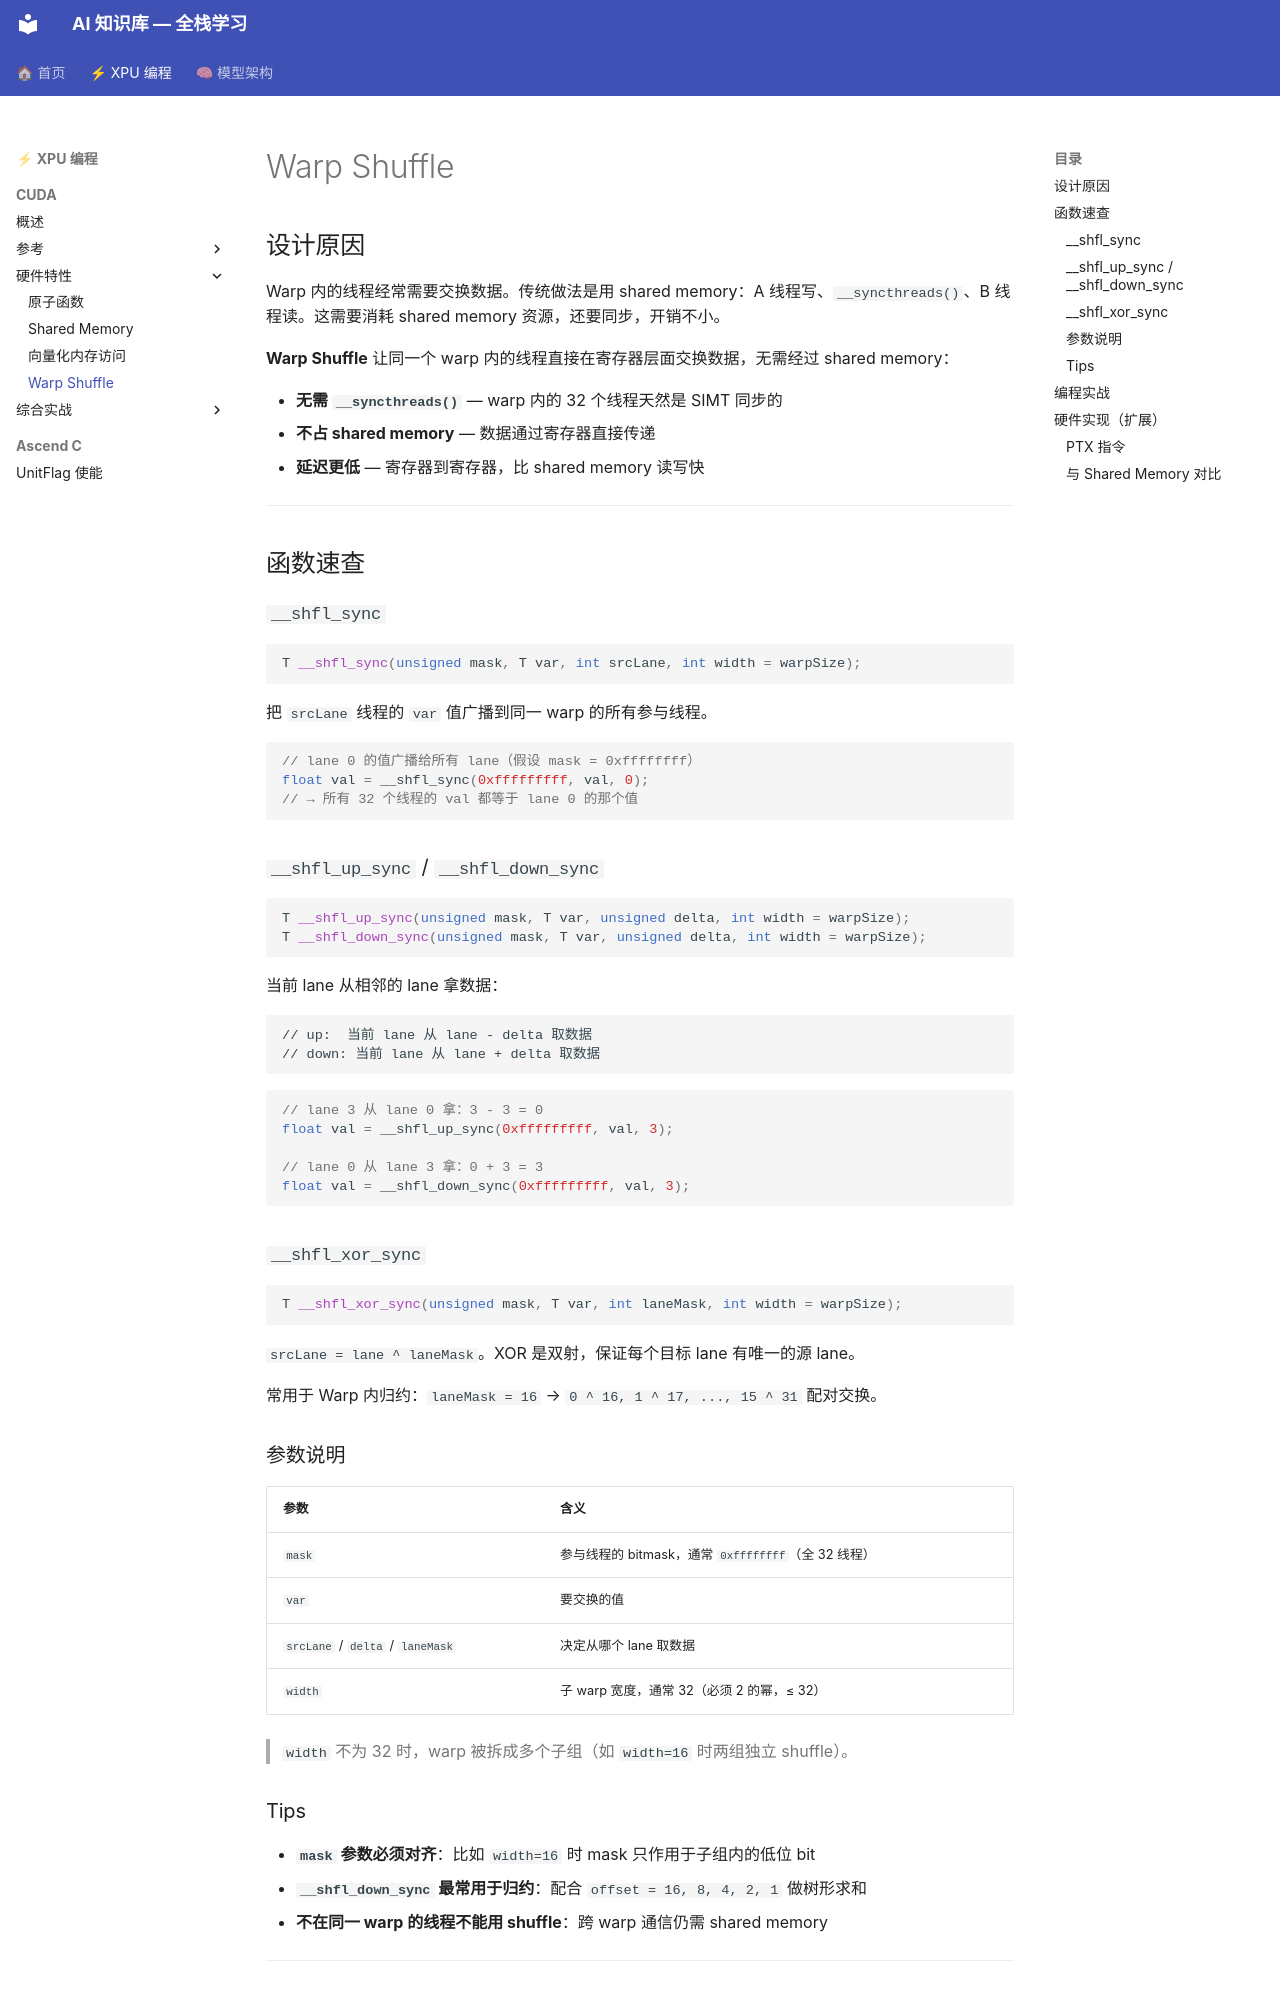

repository: yuantao313/ai_notes · page: 02_xpu_programming/01_cuda/warp_shuffle/index.html · generator: mkdocs

# Warp Shuffle

## 设计原因

Warp 内的线程经常需要交换数据。传统做法是用 shared memory：A 线程写、`__syncthreads()`、B 线程读。这需要消耗 shared memory 资源，还要同步，开销不小。

**Warp Shuffle** 让同一个 warp 内的线程直接在寄存器层面交换数据，无需经过 shared memory：

- **无需 `__syncthreads()`** — warp 内的 32 个线程天然是 SIMT 同步的
- **不占 shared memory** — 数据通过寄存器直接传递
- **延迟更低** — 寄存器到寄存器，比 shared memory 读写快

---

## 函数速查

### `__shfl_sync`

```cpp
T __shfl_sync(unsigned mask, T var, int srcLane, int width = warpSize);
```

把 `srcLane` 线程的 `var` 值广播到同一 warp 的所有参与线程。

```cpp
// lane 0 的值广播给所有 lane（假设 mask = 0xffffffff）
float val = __shfl_sync(0xfffffffff, val, 0);
// → 所有 32 个线程的 val 都等于 lane 0 的那个值
```

### `__shfl_up_sync` / `__shfl_down_sync`

```cpp
T __shfl_up_sync(unsigned mask, T var, unsigned delta, int width = warpSize);
T __shfl_down_sync(unsigned mask, T var, unsigned delta, int width = warpSize);
```

当前 lane 从相邻的 lane 拿数据：

```
// up:  当前 lane 从 lane - delta 取数据
// down: 当前 lane 从 lane + delta 取数据
```

```cpp
// lane 3 从 lane 0 拿：3 - 3 = 0
float val = __shfl_up_sync(0xfffffffff, val, 3);

// lane 0 从 lane 3 拿：0 + 3 = 3
float val = __shfl_down_sync(0xfffffffff, val, 3);
```

### `__shfl_xor_sync`

```cpp
T __shfl_xor_sync(unsigned mask, T var, int laneMask, int width = warpSize);
```

`srcLane = lane ^ laneMask`。XOR 是双射，保证每个目标 lane 有唯一的源 lane。

常用于 Warp 内归约：`laneMask = 16` → `0 ^ 16, 1 ^ 17, ..., 15 ^ 31` 配对交换。

### 参数说明

| 参数 | 含义 |
|---|---|
| `mask` | 参与线程的 bitmask，通常 `0xffffffff`（全 32 线程） |
| `var` | 要交换的值 |
| `srcLane` / `delta` / `laneMask` | 决定从哪个 lane 取数据 |
| `width` | 子 warp 宽度，通常 32（必须 2 的幂，≤ 32） |

> `width` 不为 32 时，warp 被拆成多个子组（如 `width=16` 时两组独立 shuffle）。

### Tips

- **`mask` 参数必须对齐**：比如 `width=16` 时 mask 只作用于子组内的低位 bit
- **`__shfl_down_sync` 最常用于归约**：配合 `offset = 16, 8, 4, 2, 1` 做树形求和
- **不在同一 warp 的线程不能用 shuffle**：跨 warp 通信仍需 shared memory

---
